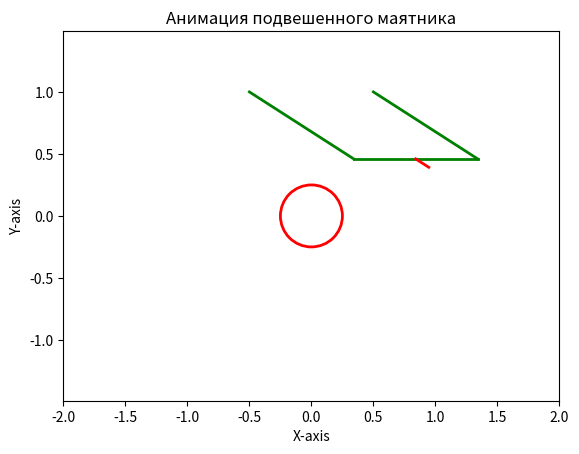

Here is the Python script that generated this plot:
import math
from matplotlib.animation import FuncAnimation
from matplotlib.patches import Circle
import numpy as np
import matplotlib.pyplot as plt
from scipy.integrate import odeint


Steps = 1001
t_fin = 10
t = np.linspace(0, t_fin, Steps)  # Время

# Параметры системы
m1 = 5.0
m2 = 5.0
l = 1.0
b = 0.125
R = 0.25
g = 9.8
k = 10.0
phi0 = math.pi/2
omega0 = math.pi/2

o = p = np.sin(t + phi0)

phi1 = [x for x in p]
omega1 = [y for y in o]

def calculate_coordinates(radius, angle):
    x = radius * np.cos(np.radians(angle))
    y = radius * np.sin(np.radians(angle))
    return x, y



x5, y5 = -l / 2, l  # координата крепления левого подвеса A1
x6, y6 = l / 2, l  # координата крепления правого подвеса B1
x3, y3 = x5 + l * np.sin(p), y5 - l * np.cos(p)  # координата точки А, левый конец стержня
x4, y4 = x6 + l * np.sin(p), y6 - l * np.cos(p)  # координата точки B, правый конец стержня
x1, y1 = (x3 + x4) / 2, (y4 + y3) / 2  # Координаты крепления круга, точка O
x2, y2 = x1 + b * np.sin(o), y1 - b * np.cos(o)  # Координаты цетра круга, точка C


fig = plt.figure()
ax = fig.add_subplot(1, 1, 1)
ax.axis('equal')
ax.set_xlim(-2, 2)
ax.set_ylim(-1.5, 1.5)
ax.set_xlabel('X-axis')
ax.set_ylabel('Y-axis')
ax.set_title('Анимация подвешенного маятника')

drawed_AB = ax.plot([x3[0], x4[0]], [y3[0], y4[0]], 'g-', linewidth=2, label='Стержень ab')[0]
drawed_AA1 = ax.plot([x5, x3[0]], [y5, y3[0]], 'g-', linewidth=2, label='Подвес aa1')[0]
drawed_BB1 = ax.plot([x6, x4[0]], [y6, y4[0]], 'g-', linewidth=2, label='Подвес bb2')[0]
drawed_OC = ax.plot([x1[0], x2[0]], [y1[0], y2[0]], 'r-', linewidth=2, label='Круг OC')[0]

circle_OC = Circle((0, 0), R, color='r', fill=False, linestyle='-', linewidth=2, label='Круг OC')
ax.add_patch(circle_OC)

def update(frame):
    drawed_AB.set_data([x3[frame], x4[frame]], [y3[frame], y4[frame]])
    drawed_AA1.set_data([x5, x3[frame]], [y5, y3[frame]])
    drawed_BB1.set_data([x6, x4[frame]], [y6, y4[frame]])
    drawed_OC.set_data([x1[frame], x2[frame]], [y1[frame], y2[frame]])
    circle_OC.set_center((x2[frame], y2[frame]))


animation = FuncAnimation(fig, update, frames=len(t), interval=5)
plt.show()
